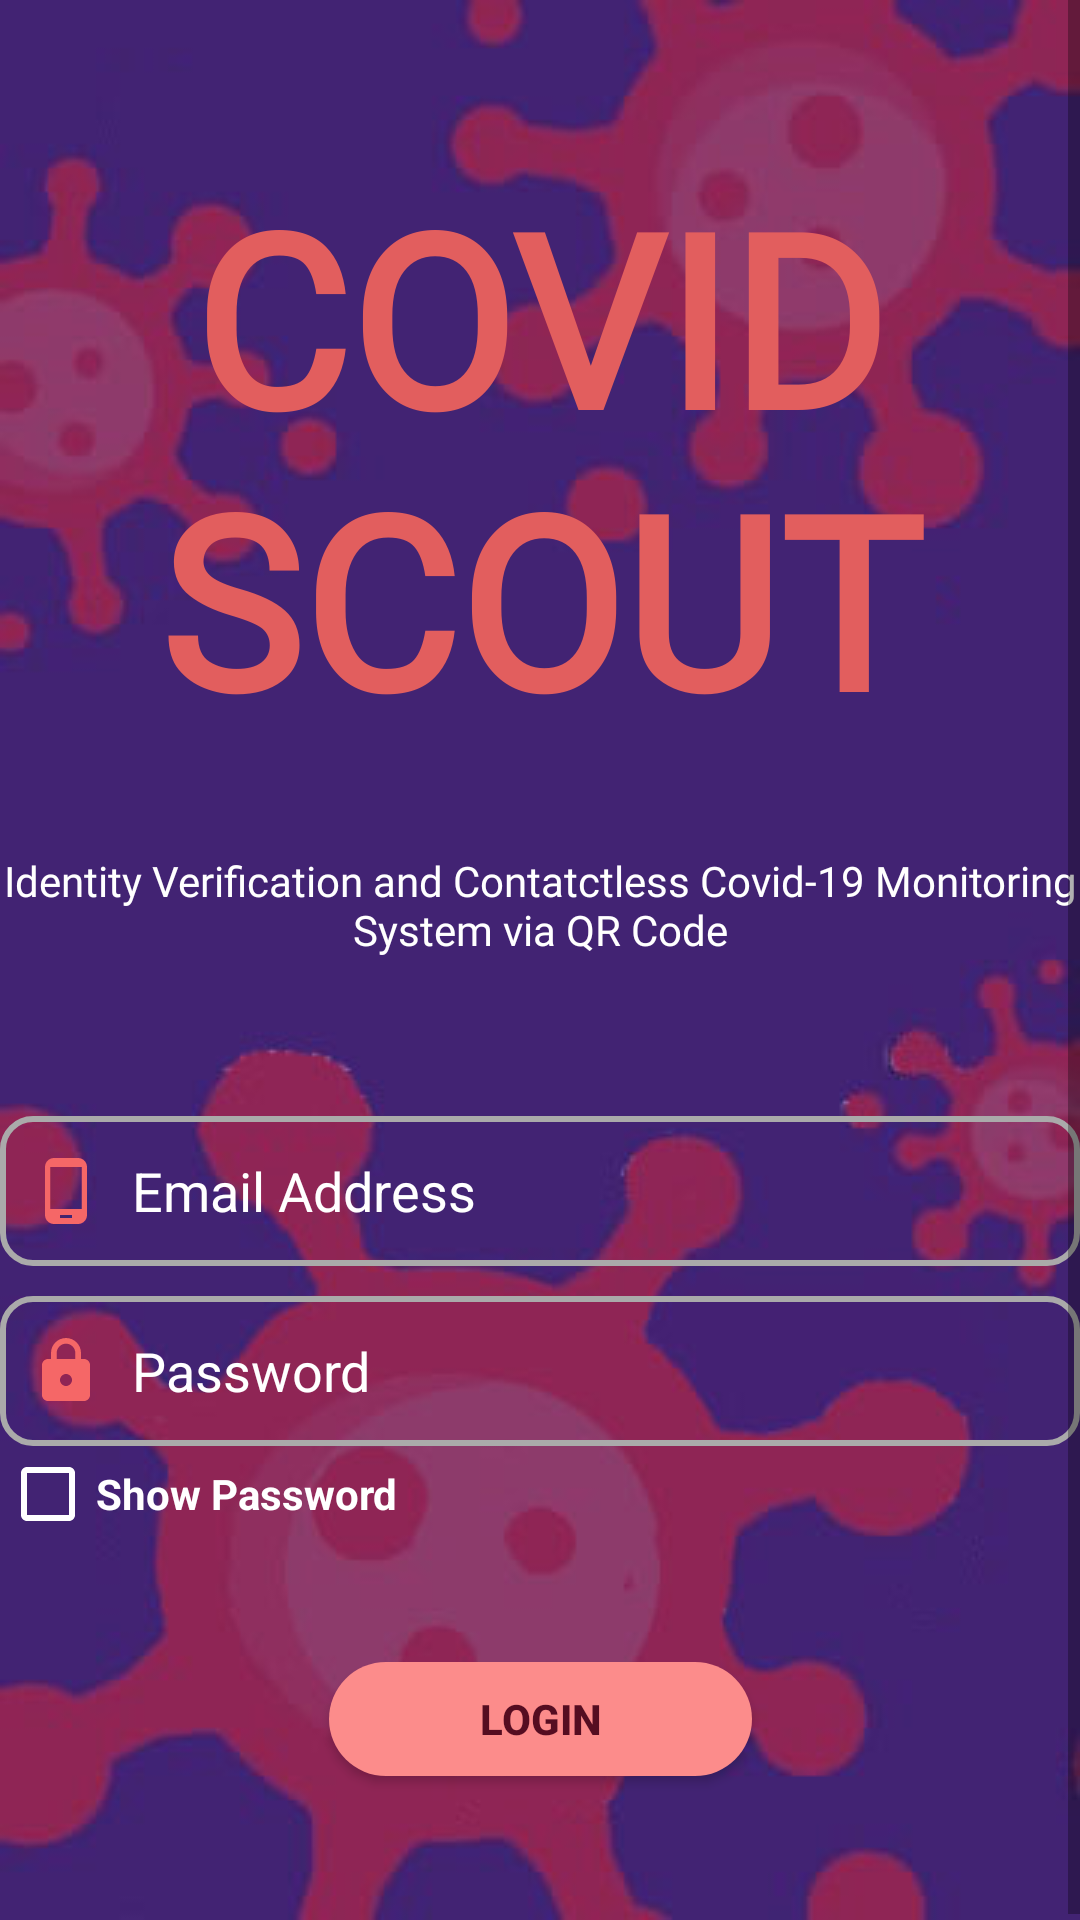

Here is an Android app screen rendered from its layout file. Give the layout XML and the strings, colors and styles it references.
<!-- AndroidManifest.xml: application theme AppTheme -->
<!-- res/layout/activity_login.xml -->
<?xml version="1.0" encoding="utf-8"?>
<ScrollView xmlns:android="http://schemas.android.com/apk/res/android"
    xmlns:app="http://schemas.android.com/apk/res-auto"
    xmlns:tools="http://schemas.android.com/tools"
    android:layout_width="match_parent"
    android:layout_height="match_parent"
    tools:context=".login"
    android:background="@drawable/bgimage2">

    <androidx.constraintlayout.widget.ConstraintLayout
        android:layout_width="match_parent"
        android:layout_height="match_parent"
        tools:context=".login">

        <TextView
            android:id="@+id/textView7"
            android:layout_width="0dp"
            android:layout_height="272dp"
            android:layout_marginTop="52dp"
            android:fontFamily="@font/bungee"
            android:text="COVID SCOUT"
            android:textAlignment="center"
            android:textColor="#E25E5E"
            android:textSize="80sp"
            android:textStyle="bold"
            app:layout_constraintEnd_toEndOf="parent"
            app:layout_constraintHorizontal_bias="0.0"
            app:layout_constraintStart_toStartOf="parent"
            app:layout_constraintTop_toTopOf="parent" />

        <EditText
            android:id="@+id/CPnumber"
            android:layout_width="0dp"
            android:layout_height="50dp"
            android:layout_marginTop="48dp"
            android:background="@drawable/textbox"
            android:drawableStart="@drawable/ic_phone"
            android:drawablePadding="10dp"
            android:ems="10"
            android:hint="Email Address"
            android:inputType="textEmailAddress"
            android:paddingStart="10dp"
            android:paddingEnd="10dp"
            android:textColor="#FFFFFF"
            android:textColorHint="#FFFFFF"
            app:layout_constraintEnd_toEndOf="parent"
            app:layout_constraintHorizontal_bias="0.0"
            app:layout_constraintStart_toStartOf="parent"
            app:layout_constraintTop_toBottomOf="@+id/textView7" />

        <EditText
            android:id="@+id/Password"
            android:layout_width="0dp"
            android:layout_height="50dp"
            android:layout_marginTop="10dp"
            android:background="@drawable/textbox"
            android:drawableStart="@drawable/ic_lock"
            android:drawablePadding="10dp"
            android:ems="10"
            android:hint="Password"
            android:inputType="textPassword"
            android:paddingStart="10dp"
            android:paddingEnd="10dp"
            android:textColor="#FFFFFF"
            android:textColorHint="#FFFFFFFF"
            app:layout_constraintEnd_toEndOf="parent"
            app:layout_constraintHorizontal_bias="0.0"
            app:layout_constraintStart_toStartOf="parent"
            app:layout_constraintTop_toBottomOf="@+id/CPnumber" />

        <Button
            android:id="@+id/btnlogin"
            android:layout_width="141dp"
            android:layout_height="38dp"
            android:layout_marginTop="40dp"
            android:layout_marginBottom="50dp"
            android:background="@drawable/red_button"
            android:text="Login"
            android:textColor="#FF550D21"
            android:textStyle="bold"
            app:layout_constraintBottom_toBottomOf="parent"
            app:layout_constraintEnd_toEndOf="parent"
            app:layout_constraintStart_toStartOf="parent"
            app:layout_constraintTop_toBottomOf="@+id/CBPassword"
            app:layout_constraintVertical_bias="1.0" />

        <CheckBox
            android:id="@+id/CBPassword"
            android:layout_width="wrap_content"
            android:layout_height="wrap_content"
            android:buttonTint="#FFFFFFFF"
            android:text="Show Password"
            android:textColor="#FFFFFFFF"
            android:textStyle="bold"
            app:layout_constraintEnd_toEndOf="parent"
            app:layout_constraintHorizontal_bias="0.0"
            app:layout_constraintStart_toStartOf="parent"
            app:layout_constraintTop_toBottomOf="@+id/Password" />

        <TextView
            android:id="@+id/textView8"
            android:layout_width="0dp"
            android:layout_height="wrap_content"
            android:layout_marginTop="284dp"
            android:fontFamily="@font/montserrat_bold"
            android:text="Identity Verification and Contatctless Covid-19 Monitoring System via QR Code"
            android:textAlignment="center"
            android:textColor="#FFFFFF"
            android:textSize="14sp"
            app:layout_constraintEnd_toEndOf="parent"
            app:layout_constraintHorizontal_bias="0.0"
            app:layout_constraintStart_toStartOf="parent"
            app:layout_constraintTop_toTopOf="parent" />

    </androidx.constraintlayout.widget.ConstraintLayout>
</ScrollView>
<!-- resources referenced by this layout -->
<resources>
  <!-- drawable bgimage2: jpg bitmap (drawable, 33144 bytes) -->
  <!-- drawable ic_lock (drawable) -->
  <vector xmlns:android="http://schemas.android.com/apk/res/android"
          android:width="24dp"
          android:height="24dp"
          android:viewportWidth="24.0"
          android:viewportHeight="24.0">
      <path
          android:fillColor="#FFF56767"
          android:pathData="M18,8h-1L17,6c0,-2.76 -2.24,-5 -5,-5S7,3.24 7,6v2L6,8c-1.1,0 -2,0.9 -2,2v10c0,1.1 0.9,2 2,2h12c1.1,0 2,-0.9 2,-2L20,10c0,-1.1 -0.9,-2 -2,-2zM12,17c-1.1,0 -2,-0.9 -2,-2s0.9,-2 2,-2 2,0.9 2,2 -0.9,2 -2,2zM15.1,8L8.9,8L8.9,6c0,-1.71 1.39,-3.1 3.1,-3.1 1.71,0 3.1,1.39 3.1,3.1v2z"/>
  </vector>
  <!-- drawable ic_phone (drawable) -->
  <vector xmlns:android="http://schemas.android.com/apk/res/android"
          android:width="24dp"
          android:height="24dp"
          android:viewportWidth="24.0"
          android:viewportHeight="24.0">
      <path
          android:fillColor="#FFF56767"
          android:pathData="M16,1L8,1C6.34,1 5,2.34 5,4v16c0,1.66 1.34,3 3,3h8c1.66,0 3,-1.34 3,-3L19,4c0,-1.66 -1.34,-3 -3,-3zM14,21h-4v-1h4v1zM17.25,18L6.75,18L6.75,4h10.5v14z"/>
  </vector>
  <!-- drawable red_button (drawable) -->
  <?xml version="1.0" encoding="utf-8"?>
  <shape xmlns:android="http://schemas.android.com/apk/res/android" android:shape="rectangle">
      <solid android:color="#fc8c8b"/>
      <corners android:radius="50dp"/>
  </shape>
  <!-- drawable textbox (drawable) -->
  <?xml version="1.0" encoding="utf-8"?>
  <selector xmlns:android="http://schemas.android.com/apk/res/android">
      <item android:state_enabled="true" android:state_focused="true">
          <shape android:shape="rectangle">
              <solid android:color="@android:color/transparent"/>
              <corners android:radius="10dp"/>
              <stroke android:color="@android:color/white" android:width="2dp"/>
          </shape>
      </item>
  
      <item android:state_enabled="true">
          <shape android:shape="rectangle">
              <solid android:color="@android:color/transparent"/>
              <corners android:radius="10dp"/>
              <stroke android:color="@android:color/darker_gray" android:width="2dp"/>
          </shape>
      </item>
  </selector>
  <style name="AppTheme" parent="Theme.AppCompat.Light.NoActionBar">
          
          <item name="colorPrimary">#422373</item>
          <item name="colorPrimaryDark">#422373</item>
          <item name="colorAccent">@color/colorAccent</item>
      </style>
  <!-- not gathered from this repository: default colours our renderer supplied (Android Studio template values) -->
  <color name="colorAccent">#FF03DAC5</color>
</resources>
